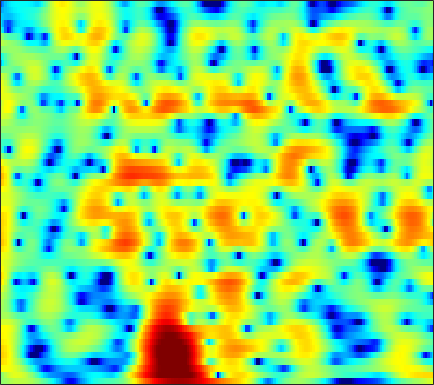

Data behind this chart, as committed beside it:
0.34597, 0.60625, 0.96408, 1.3022, 1.5376, 1.8059, 2.0201, 2.1403, 2.2384, 2.2659, 2.2215, 2.1408, 1.9768, 1.746, 1.5274, 1.1751, 0.74593, 0.37818, -0.1764, -0.80928, -1.5002, -2.0675, -2.9111, -3.8379
-0.04312, 0.9017, 1.906, 2.656, 3.073, 3.455, 3.659, 3.699, 3.614, 3.376, 2.99, 2.608, 1.971, 1.188, 0.5064, -0.5313, -1.707, -2.665, -4.017, -5.394, -6.691, -7.524, -8.372, -8.904
4.667, 4.655, 4.595, 4.462, 4.309, 4.019, 3.622, 3.251, 2.651, 1.925, 1.079, 0.3566, -0.7157, -1.93, -2.945, -4.454, -6.167, -7.598, -9.703, -11.92, -13.78, -14.39, -13.84, -12.5
6.065, 5.846, 5.455, 4.944, 4.479, 3.74, 2.862, 2.111, 0.9816, -0.2921, -1.685, -2.783, -4.289, -5.757, -6.765, -7.891, -8.673, -9.016, -9.184, -9.046, -8.709, -8.342, -7.756, -7.112
6.715, 6.439, 5.914, 5.205, 4.545, 3.487, 2.206, 1.08, -0.6638, -2.737, -5.196, -7.371, -10.87, -15.56, -20.84, -38.45, -23.41, -18.89, -15.25, -12.75, -10.72, -9.372, -7.745, -6.297
6.421, 6.184, 5.691, 4.995, 4.336, 3.274, 1.999, 0.8984, -0.7906, -2.713, -4.879, -6.653, -9.195, -11.93, -14.1, -17.35, -21.46, -25.86, -26.54, -19.44, -14.61, -11.91, -9.035, -6.728
5.513, 5.375, 5.017, 4.47, 3.932, 3.059, 2.007, 1.12, -0.1911, -1.609, -3.125, -4.276, -5.796, -7.226, -8.218, -9.342, -10.13, -10.4, -10.25, -9.557, -8.396, -7.361, -5.92, -4.544
4.992, 4.971, 4.767, 4.359, 3.911, 3.124, 2.13, 1.253, -0.09617, -1.638, -3.354, -4.702, -6.472, -7.963, -8.679, -8.917, -8.426, -7.785, -6.746, -5.685, -4.677, -3.969, -3.103, -2.355
4.732, 4.827, 4.765, 4.489, 4.141, 3.492, 2.604, 1.777, 0.431, -1.235, -3.333, -5.292, -8.66, -13.18, -16.18, -13.78, -9.678, -7.418, -5.181, -3.555, -2.349, -1.68, -1.063, -0.7169
2.927, 3.112, 3.158, 3.003, 2.771, 2.327, 1.743, 1.229, 0.4675, -0.3432, -1.171, -1.763, -2.429, -2.864, -2.983, -2.837, -2.409, -1.966, -1.325, -0.7277, -0.2399, 0.02578, 0.2059, 0.1679
1.354, 1.46, 1.38, 1.066, 0.7092, 0.1129, -0.5731, -1.084, -1.702, -2.13, -2.317, -2.293, -2.091, -1.729, -1.386, -0.8723, -0.3457, 0.04716, 0.5344, 0.9395, 1.242, 1.382, 1.453, 1.374
1.287, 1.095, 0.5881, -0.2319, -1.091, -2.583, -4.523, -6.277, -8.837, -10.45, -9.492, -7.784, -5.496, -3.586, -2.394, -1.073, -0.0031, 0.6609, 1.389, 1.951, 2.356, 2.556, 2.697, 2.672
1.72, 1.328, 0.5804, -0.4469, -1.429, -3.041, -5.055, -6.837, -9.361, -10.87, -9.914, -8.273, -6.013, -4.048, -2.807, -1.416, -0.2635, 0.4663, 1.274, 1.912, 2.39, 2.638, 2.828, 2.854
2.351, 1.884, 1.087, 0.1297, -0.6488, -1.742, -2.819, -3.528, -4.275, -4.696, -4.741, -4.539, -4.039, -3.348, -2.753, -1.913, -1.049, -0.4118, 0.3849, 1.092, 1.667, 2.008, 2.297, 2.416
3.794, 3.11, 1.962, 0.5922, -0.5312, -2.077, -3.463, -4.29, -4.987, -5.314, -5.402, -5.368, -5.272, -5.076, -4.807, -4.138, -3.139, -2.239, -0.9681, 0.2183, 1.21, 1.806, 2.364, 2.651
5.827, 4.84, 3.122, 0.8061, -1.432, -5.419, -11.36, -16.37, -13.26, -9.485, -7.82, -7.558, -8.312, -10.56, -13.52, -15.85, -10.2, -6.476, -2.946, -0.5073, 1.214, 2.123, 2.946, 3.351
6.141, 5.269, 3.841, 2.083, 0.5572, -1.683, -3.763, -4.814, -5.306, -5.152, -4.953, -5.029, -5.492, -6.23, -6.716, -6.634, -5.383, -4.011, -2.131, -0.5389, 0.6873, 1.361, 1.947, 2.181
4.937, 4.407, 3.594, 2.683, 1.958, 1.001, 0.1304, -0.4492, -1.066, -1.546, -1.92, -2.141, -2.381, -2.54, -2.591, -2.496, -2.228, -1.954, -1.525, -1.075, -0.6748, -0.4315, -0.2269, -0.166
4.133, 3.877, 3.422, 2.88, 2.436, 1.824, 1.209, 0.7721, 0.2515, -0.192, -0.5721, -0.8135, -1.08, -1.305, -1.443, -1.613, -1.76, -1.851, -1.966, -2.059, -2.126, -2.147, -2.142, -2.084
4.275, 4.184, 3.852, 3.334, 2.857, 2.146, 1.428, 0.9376, 0.3819, -0.01407, -0.2711, -0.4046, -0.5647, -0.7539, -0.9337, -1.29, -1.781, -2.22, -2.897, -3.636, -4.311, -4.683, -4.845, -4.626
5.824, 5.649, 5.083, 4.122, 3.154, 1.587, -0.1576, -1.379, -2.424, -2.463, -1.798, -1.222, -0.6164, -0.303, -0.3239, -0.6479, -1.379, -2.238, -3.836, -6.136, -9.307, -12.36, -14.44, -11.19
7.193, 6.764, 5.842, 4.415, 2.952, 0.2933, -3.735, -8.443, -18.68, -9.776, -4.878, -2.847, -1.22, -0.4259, -0.2381, -0.4123, -1.064, -1.873, -3.372, -5.324, -7.606, -9.265, -10.3, -9.355
6.772, 6.32, 5.456, 4.333, 3.327, 1.79, 0.218, -0.8242, -1.802, -2.093, -1.88, -1.593, -1.254, -1.087, -1.092, -1.374, -1.931, -2.521, -3.559, -4.799, -6.169, -7.195, -8.408, -9.27
6.405, 6.044, 5.391, 4.559, 3.827, 2.774, 1.675, 0.8741, -0.05144, -0.7897, -1.277, -1.492, -1.646, -1.707, -1.778, -1.976, -2.362, -2.809, -3.661, -4.878, -6.519, -8.096, -10.95, -15.6
6.38, 6.13, 5.609, 4.82, 4.067, 2.842, 1.347, 0.0866, -1.673, -3.352, -4.413, -4.579, -4.078, -3.281, -2.748, -2.215, -2.003, -2.073, -2.429, -3.107, -4.143, -5.092, -6.544, -7.933
6.027, 5.951, 5.579, 4.872, 4.104, 2.707, 0.829, -1.064, -4.556, -10.27, -27.27, -15.96, -8.391, -4.914, -3.327, -1.974, -1.214, -0.9326, -0.8581, -1.066, -1.513, -1.966, -2.703, -3.427
4.685, 4.838, 4.729, 4.326, 3.816, 2.885, 1.669, 0.5966, -0.9477, -2.39, -3.309, -3.454, -3.017, -2.277, -1.701, -1.072, -0.6623, -0.4772, -0.4291, -0.5782, -0.8737, -1.232, -1.868, -2.747
3.381, 3.654, 3.769, 3.612, 3.347, 2.832, 2.162, 1.637, 0.8951, 0.2412, -0.2963, -0.5867, -0.8336, -0.9627, -1.008, -1.028, -1.032, -1.056, -1.12, -1.25, -1.48, -1.72, -2.151, -2.789
3.415, 3.582, 3.613, 3.395, 3.121, 2.629, 2.049, 1.589, 0.9782, 0.3749, -0.1774, -0.5825, -1.088, -1.538, -1.871, -2.248, -2.51, -2.632, -2.647, -2.548, -2.448, -2.361, -2.301, -2.342
4.889, 4.749, 4.319, 3.677, 3.072, 2.167, 1.273, 0.6109, -0.09655, -0.7168, -1.251, -1.681, -2.374, -3.244, -4.019, -5.145, -6.104, -6.429, -6.121, -5.201, -4.067, -3.279, -2.433, -1.762
6.972, 6.425, 5.357, 3.914, 2.543, 0.3727, -2.036, -3.534, -4.442, -3.96, -3.322, -3.071, -3.311, -4.386, -5.776, -9.008, -15.31, -29.41, -14.99, -8.819, -5.523, -3.876, -2.279, -1.234
7.776, 7, 5.666, 3.817, 2.019, -1.221, -5.925, -11.12, -12, -6.904, -4.092, -3.012, -2.468, -2.724, -3.332, -4.432, -5.648, -6.159, -6.028, -5.179, -4.154, -3.478, -2.706, -2.032
6.566, 5.896, 4.867, 3.677, 2.706, 1.36, 0.1107, -0.562, -1.006, -0.9439, -0.6567, -0.4879, -0.4214, -0.5949, -0.9538, -1.543, -2.348, -2.961, -3.883, -4.806, -5.593, -6.132, -6.549, -6.309
4.564, 3.98, 3.193, 2.553, 2.177, 1.861, 1.685, 1.709, 1.793, 1.946, 2.053, 2.072, 1.943, 1.598, 1.178, 0.3589, -0.7477, -1.812, -3.646, -6.151, -9.597, -13.15, -19.55, -17.28
1.341, 0.3556, -1.035, -2.07, -2.119, -1.199, 0.2522, 1.249, 2.404, 3.243, 3.791, 4.019, 4.065, 3.81, 3.452, 2.67, 1.56, 0.4761, -1.323, -3.632, -6.367, -8.543, -10.95, -11.62
-2.289, -3.789, -7.609, -16.23, -16.55, -7.036, -2.418, -0.2454, 1.808, 3.176, 4.061, 4.46, 4.71, 4.659, 4.423, 3.877, 3.041, 2.228, 0.9374, -0.5886, -2.397, -3.827, -5.933, -8.316
-2.451, -2.605, -2.982, -3.165, -2.897, -1.947, -0.6452, 0.3346, 1.484, 2.41, 3.069, 3.401, 3.638, 3.658, 3.518, 3.164, 2.617, 2.077, 1.197, 0.1569, -1.079, -2.135, -3.682, -5.422
-1.039, -0.919, -0.7436, -0.5644, -0.3739, -0.04031, 0.3717, 0.718, 1.154, 1.534, 1.845, 2.019, 2.148, 2.153, 2.089, 1.885, 1.561, 1.247, 0.7108, 0.07573, -0.6119, -1.184, -1.937, -2.685
0.5071, 0.5233, 0.5199, 0.5243, 0.5219, 0.5172, 0.5063, 0.5111, 0.5391, 0.5859, 0.6594, 0.7215, 0.8076, 0.8651, 0.8836, 0.8426, 0.7171, 0.5709, 0.3131, -0.02171, -0.3942, -0.6772, -1.074, -1.422
1.96, 1.869, 1.686, 1.448, 1.206, 0.8096, 0.3373, -0.04967, -0.4901, -0.8044, -0.8674, -0.7913, -0.5387, -0.2206, -0.01135, 0.2016, 0.2957, 0.2918, 0.2165, 0.05521, -0.1865, -0.3635, -0.6519, -0.8969
3.16, 3.206, 3.144, 2.838, 2.41, 1.526, 0.226, -1.008, -2.912, -4.49, -4.696, -3.853, -2.378, -1.104, -0.4174, 0.1846, 0.4732, 0.5173, 0.418, 0.2477, 0.0009459, -0.2195, -0.5217, -0.8411
2.895, 3.861, 4.617, 4.732, 4.422, 3.446, 1.721, -0.1933, -4.208, -10.92, -11.11, -6.323, -2.522, -0.5122, 0.3252, 0.7178, 0.5573, 0.1748, -0.5453, -1.212, -1.54, -1.671, -1.742, -2.151
2.255, 3.515, 4.475, 4.812, 4.723, 4.201, 3.361, 2.518, 1.387, 0.4663, 0.04384, 0.08726, 0.328, 0.4196, 0.227, -0.5325, -2.083, -3.884, -7.46, -12.34, -12.04, -9.026, -6.516, -5.545
3.8, 3.891, 3.903, 3.751, 3.524, 3.104, 2.579, 2.182, 1.698, 1.314, 1.009, 0.8256, 0.5389, 0.1234, -0.3879, -1.373, -2.837, -4.366, -6.756, -8.993, -9.075, -8.062, -6.59, -5.5
4.256, 3.855, 3.258, 2.549, 1.958, 1.167, 0.4103, 0.00471, -0.3091, -0.3243, -0.1185, 0.05047, 0.2188, 0.2305, 0.1065, -0.2582, -0.8215, -1.341, -2.05, -2.666, -3.068, -3.201, -3.188, -3.103
4.075, 3.469, 2.479, 1.202, -0.01708, -2.051, -4.356, -5.849, -6.056, -4.347, -2.323, -1.074, 0.1707, 0.9638, 1.328, 1.52, 1.434, 1.257, 0.8464, 0.3498, -0.2591, -0.7143, -1.314, -1.865
2.956, 2.516, 1.69, 0.5054, -0.739, -3.159, -6.818, -10.27, -10.51, -5.857, -2.401, -0.5778, 1.108, 2.204, 2.717, 3.087, 3.135, 2.974, 2.522, 1.808, 0.8139, -0.1394, -1.756, -3.676
-0.8513, -0.5302, -0.2135, -0.1804, -0.3161, -0.6695, -1.051, -1.204, -0.9778, -0.2934, 0.6213, 1.318, 2.138, 2.753, 3.05, 3.236, 3.186, 2.967, 2.465, 1.648, 0.498, -0.6847, -2.796, -5.816
-7.209, -4.736, -2.584, -1.262, -0.6025, -0.002636, 0.3917, 0.6083, 0.9284, 1.273, 1.61, 1.839, 2.112, 2.296, 2.364, 2.346, 2.198, 1.99, 1.589, 1.01, 0.2717, -0.4064, -1.402, -2.444
-4.542, -3.259, -1.819, -0.7443, -0.1583, 0.4018, 0.7695, 0.9525, 1.115, 1.2, 1.25, 1.257, 1.223, 1.148, 1.082, 0.9449, 0.7531, 0.5943, 0.3351, 0.07384, -0.1826, -0.3522, -0.5236, -0.6598
0.1723, 0.2545, 0.4539, 0.6535, 0.7717, 0.8541, 0.8551, 0.8069, 0.6112, 0.3182, -0.02731, -0.2849, -0.6203, -0.8952, -1.074, -1.285, -1.504, -1.69, -1.938, -2.077, -2.026, -1.786, -1.275, -0.5979
2.27, 1.868, 1.405, 1.033, 0.8054, 0.529, 0.2038, -0.127, -0.7189, -1.52, -2.562, -3.404, -4.368, -4.871, -4.945, -4.811, -4.802, -5.092, -5.931, -7.224, -7.919, -7.093, -4.589, -1.932
1.198, 0.205, -0.9887, -1.803, -2.097, -2.172, -2.208, -2.406, -3.012, -4.254, -6.441, -9.097, -14.82, -18.01, -13.16, -9.109, -7.253, -6.867, -7.62, -10.22, -13.73, -11.53, -5.772, -1.665
-3.465, -5.982, -10.48, -14.27, -12.56, -8.988, -6.709, -5.744, -5.291, -5.634, -6.63, -7.736, -9.194, -9.523, -8.715, -7, -5.557, -4.752, -4.043, -3.45, -2.69, -1.841, -0.3424, 1.322
-5.996, -7.873, -10.59, -12.21, -11.72, -9.771, -7.961, -6.922, -6.046, -5.585, -5.408, -5.342, -5.25, -5.008, -4.67, -4.058, -3.336, -2.77, -1.982, -1.146, -0.2739, 0.4282, 1.417, 2.396
-6.378, -6.898, -7.363, -7.518, -7.404, -6.987, -6.448, -6.034, -5.503, -5.056, -4.717, -4.499, -4.22, -3.903, -3.617, -3.19, -2.651, -2.194, -1.491, -0.724, 0.1213, 0.7768, 1.643, 2.468
-8.277, -7.845, -7.233, -6.675, -6.282, -5.834, -5.417, -5.164, -4.853, -4.603, -4.39, -4.274, -4.132, -3.998, -3.898, -3.693, -3.371, -3.005, -2.356, -1.502, -0.497, 0.3008, 1.357, 2.354
-11.34, -9.147, -7.349, -6.247, -5.718, -5.271, -4.993, -4.849, -4.75, -4.708, -4.702, -4.734, -4.868, -5.139, -5.433, -5.873, -6.265, -6.295, -5.692, -4.286, -2.464, -1.046, 0.7137, 2.223
